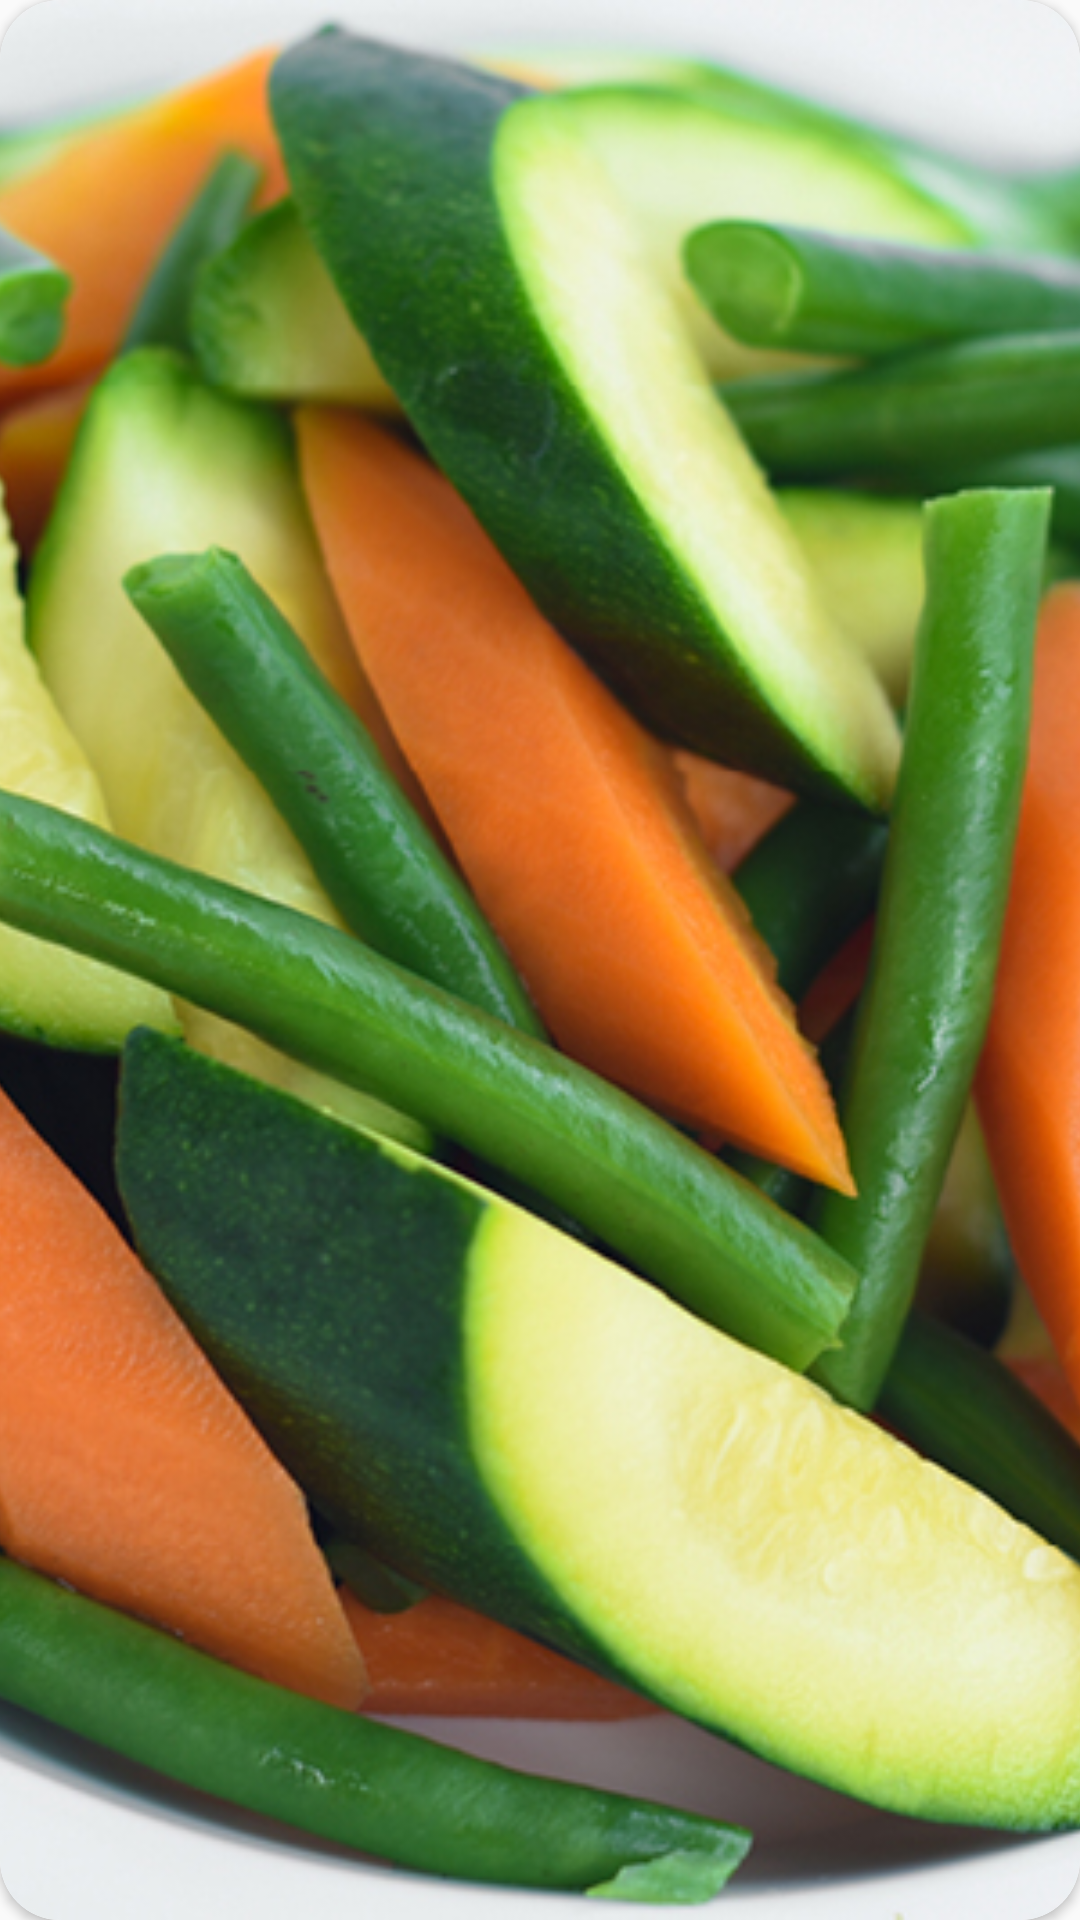

Android layout source for this screen:
<!-- AndroidManifest.xml: application theme AppTheme -->
<!-- res/layout/layout_banner.xml -->
<?xml version="1.0" encoding="utf-8"?>
<androidx.cardview.widget.CardView
    xmlns:android="http://schemas.android.com/apk/res/android"
    xmlns:app="http://schemas.android.com/apk/res-auto"
    android:layout_width="match_parent"
    android:layout_height="match_parent"
    android:layout_margin="8dp"
    app:cardCornerRadius="20dp"
    android:elevation="1dp">

    <ImageView
        android:id="@+id/banner_image"
        android:layout_width="match_parent"
        android:layout_height="match_parent"
        android:scaleType="centerCrop"
        android:src="@drawable/two"/>
</androidx.cardview.widget.CardView>
<!-- resources referenced by this layout -->
<resources>
  <!-- drawable two: jpg bitmap (drawable, 274910 bytes) -->
  <style name="AppTheme" parent="Theme.AppCompat.Light.NoActionBar">
          
          <item name="colorPrimary">@color/colorPrimary</item>
          <item name="colorPrimaryDark">@color/colorPrimaryDark</item>
          <item name="colorAccent">@color/colorAccent</item>
          <item name="android:windowDisablePreview">true</item>
  
      </style>
  <color name="colorPrimary">#ffffff</color>
  <color name="colorPrimaryDark">#ffffff</color>
  <color name="colorAccent">#F23C03</color>
</resources>
